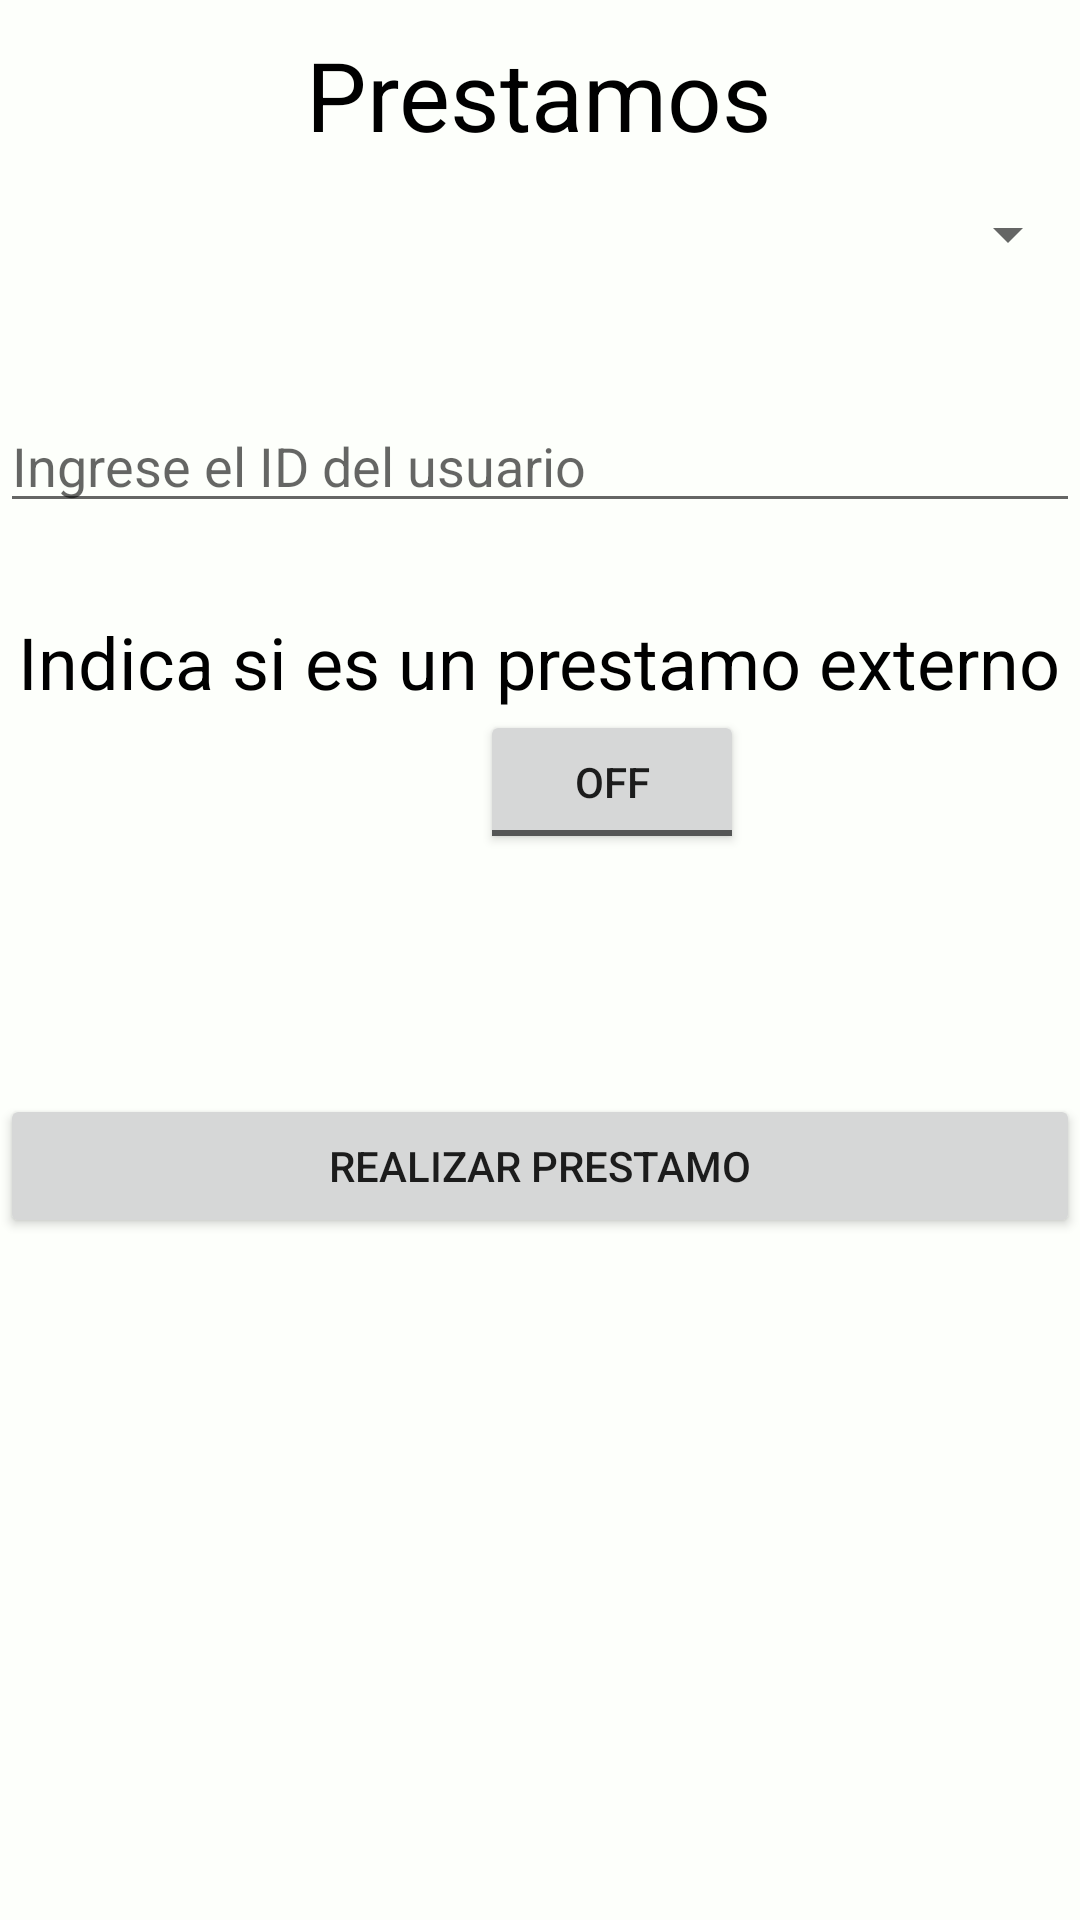

The Android layout XML behind this screen, and the referenced resources:
<!-- AndroidManifest.xml: application theme AppTheme -->
<!-- res/layout/fragment_prestamo.xml -->
<?xml version="1.0" encoding="utf-8"?>

<LinearLayout xmlns:android="http://schemas.android.com/apk/res/android"
    android:orientation="vertical" android:layout_width="match_parent"
    android:layout_height="match_parent">
        <LinearLayout
            android:layout_width="match_parent"
            android:layout_height="wrap_content"
            android:orientation="horizontal"
            android:background="#fdfffb"
            android:layout_weight="1.60"
            >
            <RelativeLayout
                android:layout_width="match_parent"
                android:layout_height="wrap_content"
                android:orientation="horizontal"
                android:paddingTop="10dp"
                >
                <TextView
                    android:layout_width="wrap_content"
                    android:layout_height="wrap_content"
                    android:id="@+id/txtPrestamo"
                    android:text="@string/tituloPrestamo"
                    android:textColor="#000000"
                    android:layout_centerHorizontal="true"
                    android:textSize="@dimen/titulo"
                    />
                <Spinner
                    android:id="@+id/objPrestamo"
                    android:layout_width="match_parent"
                    android:layout_below="@id/txtPrestamo"
                    android:layout_height="wrap_content"
                    android:inputType="textNoSuggestions"
                    android:hint="@string/hintObjeto"
                    android:paddingTop="50dp"
                    />
                <AutoCompleteTextView
                    android:id="@+id/usuarioPrestamo"
                    android:layout_width="match_parent"
                    android:layout_height="wrap_content"
                    android:layout_below="@id/objPrestamo"
                    android:inputType="numberDecimal"
                    android:layout_marginTop="30dp"
                    android:hint="@string/prestamoIdUsuario"
                    />
                <TextView
                    android:layout_width="wrap_content"
                    android:layout_height="wrap_content"
                    android:id="@+id/txtPrestamoTipo"
                    android:layout_below="@id/usuarioPrestamo"
                    android:text="@string/tituloPrestamoTipo"
                    android:textColor="#000000"
                    android:layout_marginTop="30dp"
                    android:layout_centerHorizontal="true"
                    android:textSize="@dimen/textoNormal"
                    />
                <ToggleButton
                    android:layout_width="wrap_content"
                    android:layout_height="wrap_content"
                    android:id="@+id/btnPrestamoTipo"
                    android:layout_marginLeft="160dp"
                    android:layout_below="@id/txtPrestamoTipo"
                    android:layout_gravity="center"/>
                <Button
                    android:layout_width="match_parent"
                    android:layout_height="wrap_content"
                    android:id="@+id/botonPrestamo"
                    android:layout_marginTop="80dp"
                    android:layout_below="@id/btnPrestamoTipo"
                    android:text="@string/botonPrestamo"
                    />
            </RelativeLayout>
        </LinearLayout>
</LinearLayout>
<!-- resources referenced by this layout -->
<resources>
  <dimen name="textoNormal">24sp</dimen>
  <dimen name="titulo">32sp</dimen>
  <string name="botonPrestamo">Realizar prestamo</string>
  <string name="hintObjeto">Selecciona el objeto</string>
  <string name="prestamoIdUsuario">Ingrese el ID del usuario</string>
  <string name="tituloPrestamo">Prestamos</string>
  <string name="tituloPrestamoTipo">Indica si es un prestamo externo</string>
  <style name="AppTheme" parent="Theme.AppCompat.Light.DarkActionBar">
          
          <item name="colorPrimary">@color/colorPrimary</item>
          <item name="colorPrimaryDark">@color/colorPrimaryDark</item>
          <item name="colorAccent">@color/colorAccent</item>
      </style>
  <color name="colorPrimary">#3b7a3b</color>
  <color name="colorPrimaryDark">#212121</color>
  <color name="colorAccent">#63468f46</color>
</resources>
